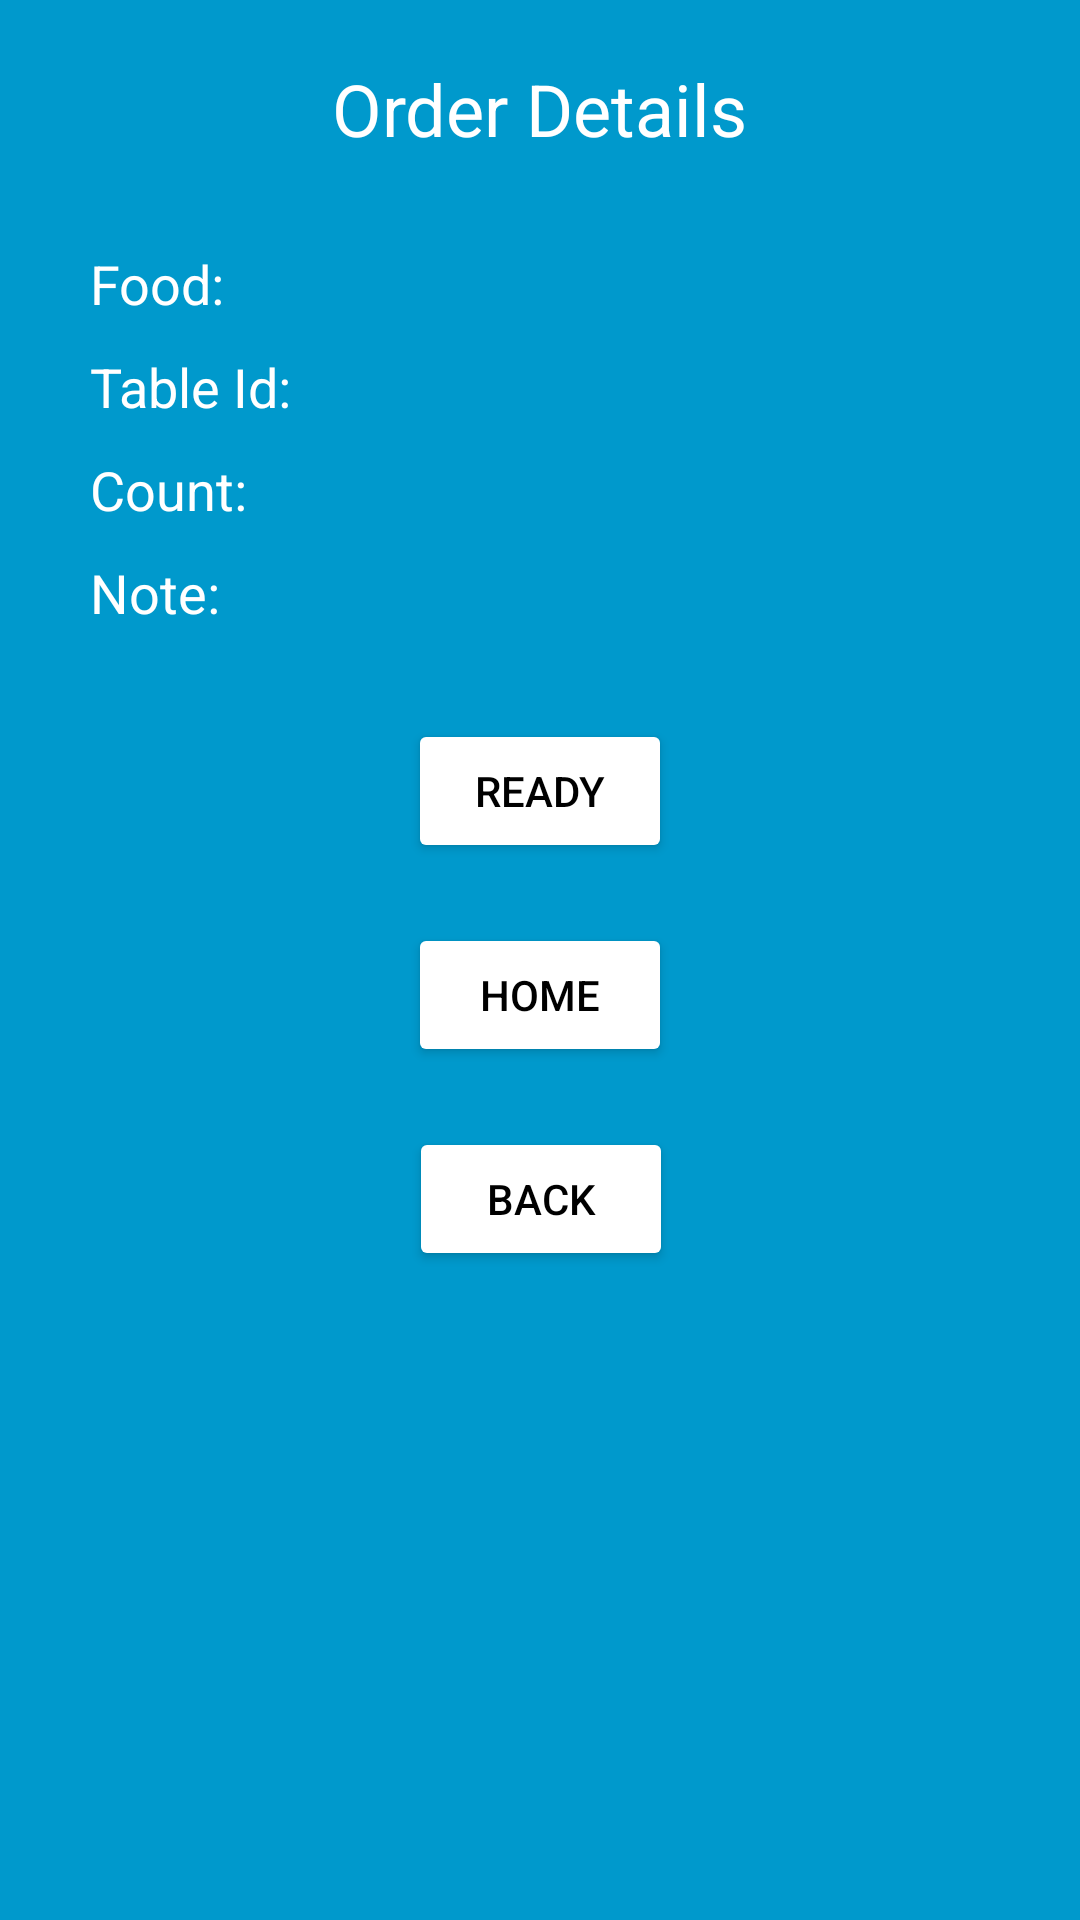

Layout XML and referenced resources for this Android screen:
<!-- AndroidManifest.xml: application theme Theme.InstantOrder -->
<!-- res/layout/activity_update_food_order.xml -->
<?xml version="1.0" encoding="utf-8"?>
<androidx.constraintlayout.widget.ConstraintLayout
    xmlns:android="http://schemas.android.com/apk/res/android"
    xmlns:app="http://schemas.android.com/apk/res-auto"
    xmlns:tools="http://schemas.android.com/tools"
    android:layout_width="match_parent"
    android:layout_height="match_parent"
    android:background="@android:color/holo_blue_dark"
    tools:context=".UpdateFoodOrderActivity">

    <TextView
        android:id="@+id/textView9"
        android:layout_width="wrap_content"
        android:layout_height="wrap_content"
        android:layout_marginTop="20dp"
        android:text="Order Details"
        android:textColor="@android:color/white"
        android:textSize="24sp"
        app:layout_constraintEnd_toEndOf="parent"
        app:layout_constraintStart_toStartOf="parent"
        app:layout_constraintTop_toTopOf="parent" />

    <TextView
        android:id="@+id/textView10"
        android:layout_width="wrap_content"
        android:layout_height="wrap_content"
        android:layout_marginStart="30dp"
        android:layout_marginTop="30dp"
        android:text="Food:"
        android:textColor="@android:color/white"
        android:textSize="18sp"
        app:layout_constraintStart_toStartOf="parent"
        app:layout_constraintTop_toBottomOf="@+id/textView9" />

    <TextView
        android:id="@+id/textView11"
        android:layout_width="wrap_content"
        android:layout_height="wrap_content"
        android:layout_marginStart="30dp"
        android:layout_marginTop="10dp"
        android:text="Table Id:"
        android:textColor="@android:color/white"
        android:textSize="18sp"
        app:layout_constraintStart_toStartOf="parent"
        app:layout_constraintTop_toBottomOf="@+id/textView10" />

    <TextView
        android:id="@+id/textView12"
        android:layout_width="wrap_content"
        android:layout_height="wrap_content"
        android:layout_marginStart="30dp"
        android:layout_marginTop="10dp"
        android:text="Count:"
        android:textColor="@android:color/white"
        android:textSize="18sp"
        app:layout_constraintStart_toStartOf="parent"
        app:layout_constraintTop_toBottomOf="@+id/textView11" />

    <TextView
        android:id="@+id/textView13"
        android:layout_width="wrap_content"
        android:layout_height="wrap_content"
        android:layout_marginStart="30dp"
        android:layout_marginTop="10dp"
        android:text="Note:"
        android:textColor="@android:color/white"
        android:textSize="18sp"
        app:layout_constraintStart_toStartOf="parent"
        app:layout_constraintTop_toBottomOf="@+id/textView12" />

    <Button
        android:id="@+id/buttonUFOReady"
        android:layout_width="wrap_content"
        android:layout_height="wrap_content"
        android:layout_marginTop="30dp"
        android:text="Ready"
        android:textColor="@android:color/black"
        android:backgroundTint="@android:color/white"
        app:layout_constraintEnd_toEndOf="parent"
        app:layout_constraintStart_toStartOf="parent"
        app:layout_constraintTop_toBottomOf="@+id/textView13" />

    <Button
        android:id="@+id/buttonUFOHome"
        android:layout_width="wrap_content"
        android:layout_height="wrap_content"
        android:layout_marginTop="20dp"
        android:text="Home"
        android:textColor="@android:color/black"
        android:backgroundTint="@android:color/white"
        app:layout_constraintEnd_toEndOf="parent"
        app:layout_constraintStart_toStartOf="parent"
        app:layout_constraintTop_toBottomOf="@+id/buttonUFOReady" />

    <Button
        android:id="@+id/buttonUFOBack"
        android:layout_width="wrap_content"
        android:layout_height="wrap_content"
        android:layout_marginTop="20dp"
        android:text="BACK"
        android:textColor="@android:color/black"
        android:backgroundTint="@android:color/white"
        app:layout_constraintEnd_toEndOf="parent"
        app:layout_constraintHorizontal_bias="0.501"
        app:layout_constraintStart_toStartOf="parent"
        app:layout_constraintTop_toBottomOf="@+id/buttonUFOHome" />
</androidx.constraintlayout.widget.ConstraintLayout>
<!-- resources referenced by this layout -->
<resources>
  <style name="Theme.InstantOrder" parent="Theme.AppCompat.Light.NoActionBar" />
</resources>
